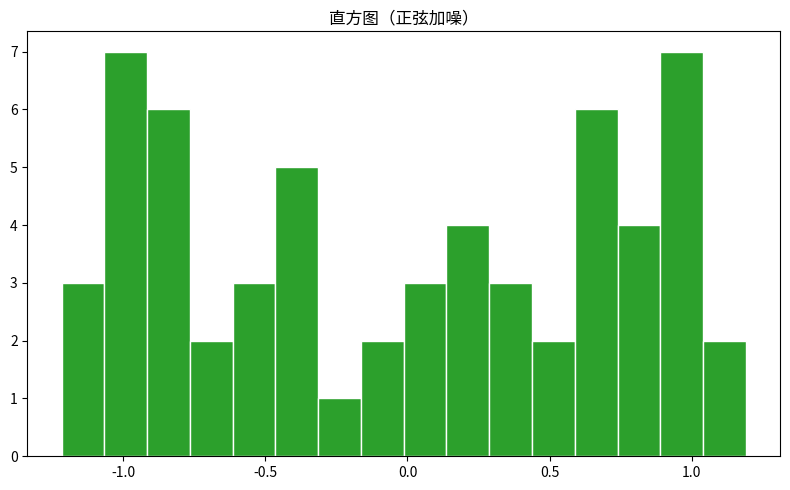

This figure's Python source:
"""直方图（正弦加噪）
数据可视化示例（matplotlib）。分布直方图与密度核。
运行后在当前目录生成 'viz_hist_d1'_preview.png。
"""
import matplotlib
matplotlib.use("Agg")
import matplotlib.pyplot as plt
import numpy as np

rng = np.random.default_rng(7)
fig, ax = plt.subplots(figsize=(8, 5))
data = np.array(np.sin(np.linspace(0, 12, 60)) + rng.normal(0, 0.15, 60))
ax.hist(data, bins=16, color='tab:green', edgecolor='white')
ax.set_title("直方图（正弦加噪）")
plt.tight_layout()
plt.savefig("'viz_hist_d1'_preview.png", dpi=110)
print("已生成 'viz_hist_d1'_preview.png")
